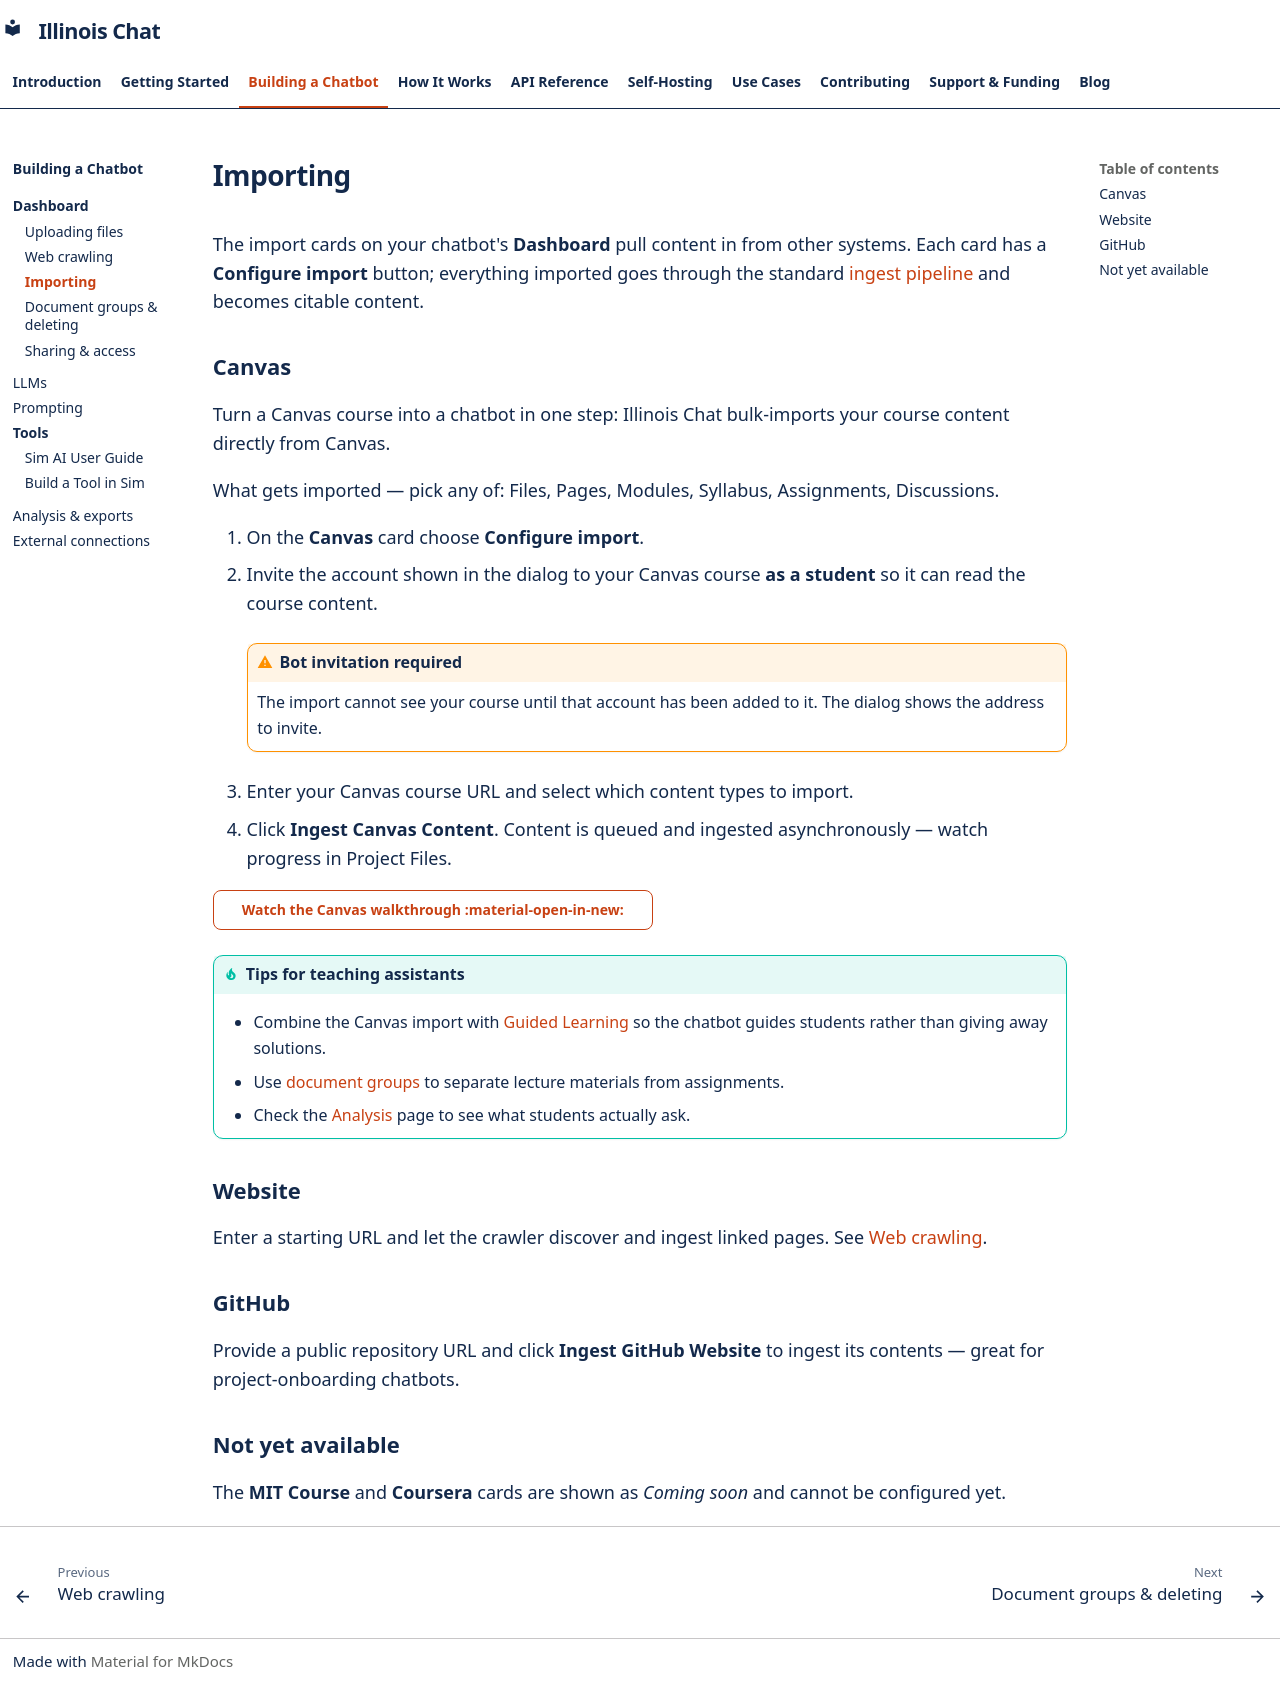

repository: Center-for-AI-Innovation/Illinois-Chat · page: building/dashboard/importing/index.html · generator: mkdocs

# Importing

The import cards on your chatbot's **Dashboard** pull content in from other systems. Each card has a **Configure import** button; everything imported goes through the standard [ingest pipeline](../../how-it-works/documents-ingest.md) and becomes citable content.

## Canvas

Turn a Canvas course into a chatbot in one step: Illinois Chat bulk-imports your course content directly from Canvas.

What gets imported — pick any of: Files, Pages, Modules, Syllabus, Assignments, Discussions.

1. On the **Canvas** card choose **Configure import**.
2. Invite the account shown in the dialog to your Canvas course **as a student** so it can read the course content.

    !!! warning "Bot invitation required"
        The import cannot see your course until that account has been added to it. The dialog shows the address to invite.

3. Enter your Canvas course URL and select which content types to import.
4. Click **Ingest Canvas Content**. Content is queued and ingested asynchronously — watch progress in Project Files.

[Watch the Canvas walkthrough :material-open-in-new:](../../getting-started/video-walkthroughs.md#connect-canvas){ .md-button }

!!! tip "Tips for teaching assistants"
    - Combine the Canvas import with [Guided Learning](../prompting.md) so the chatbot guides students rather than giving away solutions.
    - Use [document groups](document-groups.md) to separate lecture materials from assignments.
    - Check the [Analysis](../analysis-exports.md) page to see what students actually ask.

## Website

Enter a starting URL and let the crawler discover and ingest linked pages. See [Web crawling](web-crawling.md).

## GitHub

Provide a public repository URL and click **Ingest GitHub Website** to ingest its contents — great for project-onboarding chatbots.

## Not yet available

The **MIT Course** and **Coursera** cards are shown as *Coming soon* and cannot be configured yet.
